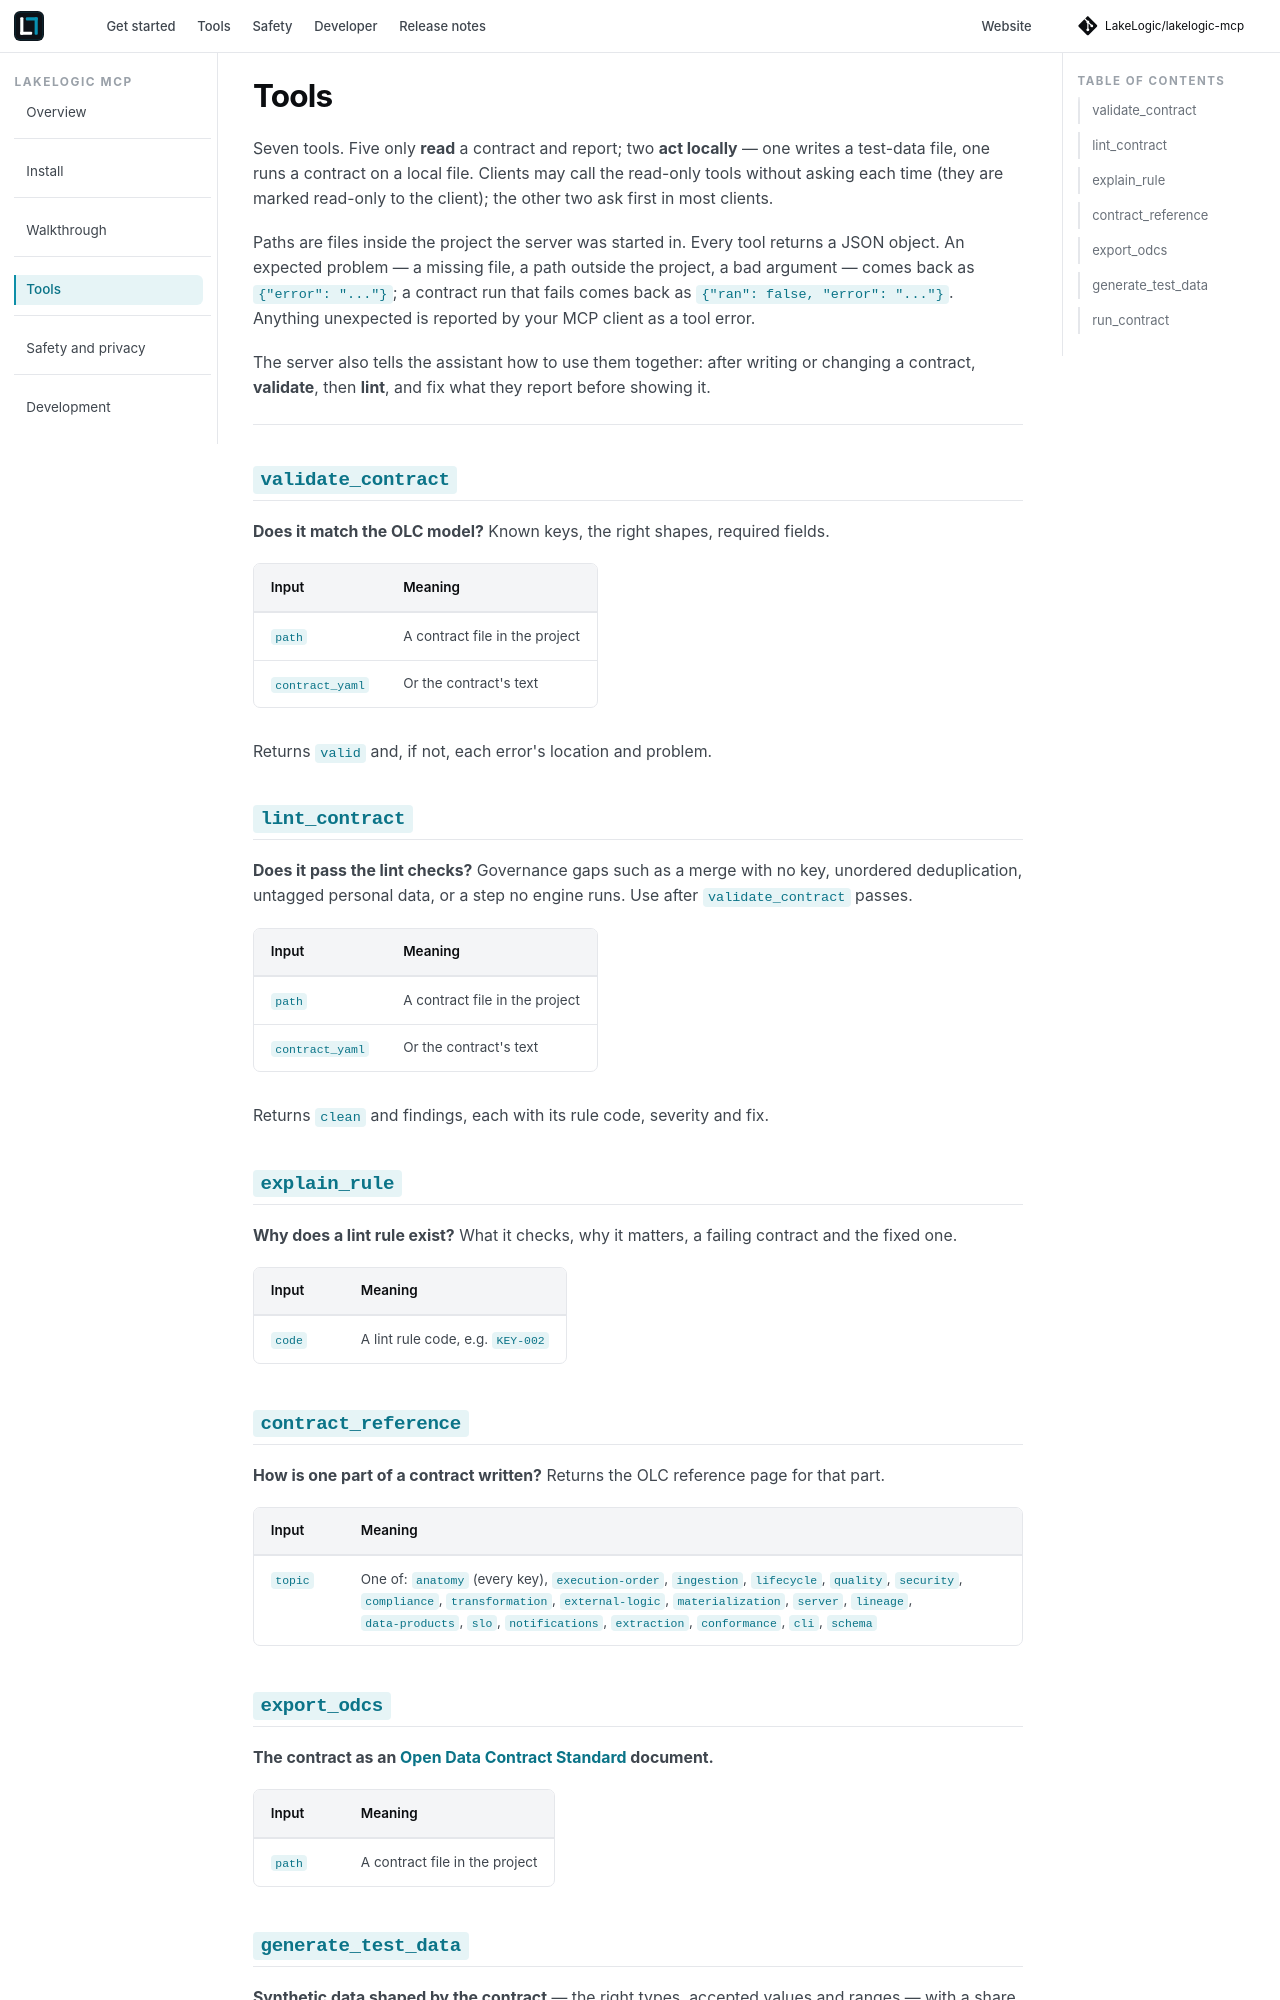

repository: LakeLogic/lakelogic-mcp · page: tools.html · generator: mkdocs

# Tools

Seven tools. Five only **read** a contract and report; two **act locally** — one writes a test-data
file, one runs a contract on a local file. Clients may call the read-only tools without asking each
time (they are marked read-only to the client); the other two ask first in most clients.

Paths are files inside the project the server was started in. Every tool returns a JSON object.
An expected problem — a missing file, a path outside the project, a bad argument — comes back as
`{"error": "..."}`; a contract run that fails comes back as `{"ran": false, "error": "..."}`. Anything
unexpected is reported by your MCP client as a tool error.

The server also tells the assistant how to use them together: after writing or changing a contract,
**validate**, then **lint**, and fix what they report before showing it.

---

## `validate_contract`

**Does it match the OLC model?** Known keys, the right shapes, required fields.

| Input | Meaning |
|---|---|
| `path` | A contract file in the project |
| `contract_yaml` | Or the contract's text |

Returns `valid` and, if not, each error's location and problem.

## `lint_contract`

**Does it pass the lint checks?** Governance gaps such as a merge with no key, unordered deduplication,
untagged personal data, or a step no engine runs. Use after `validate_contract` passes.

| Input | Meaning |
|---|---|
| `path` | A contract file in the project |
| `contract_yaml` | Or the contract's text |

Returns `clean` and findings, each with its rule code, severity and fix.

## `explain_rule`

**Why does a lint rule exist?** What it checks, why it matters, a failing contract and the fixed one.

| Input | Meaning |
|---|---|
| `code` | A lint rule code, e.g. `KEY-002` |

## `contract_reference`

**How is one part of a contract written?** Returns the OLC reference page for that part.

| Input | Meaning |
|---|---|
| `topic` | One of: `anatomy` (every key), `execution-order`, `ingestion`, `lifecycle`, `quality`, `security`, `compliance`, `transformation`, `external-logic`, `materialization`, `server`, `lineage`, `data-products`, `slo`, `notifications`, `extraction`, `conformance`, `cli`, `schema` |

## `export_odcs`

**The contract as an [Open Data Contract Standard](https://bitol-io.github.io/open-data-contract-standard/) document.**

| Input | Meaning |
|---|---|
| `path` | A contract file in the project |
